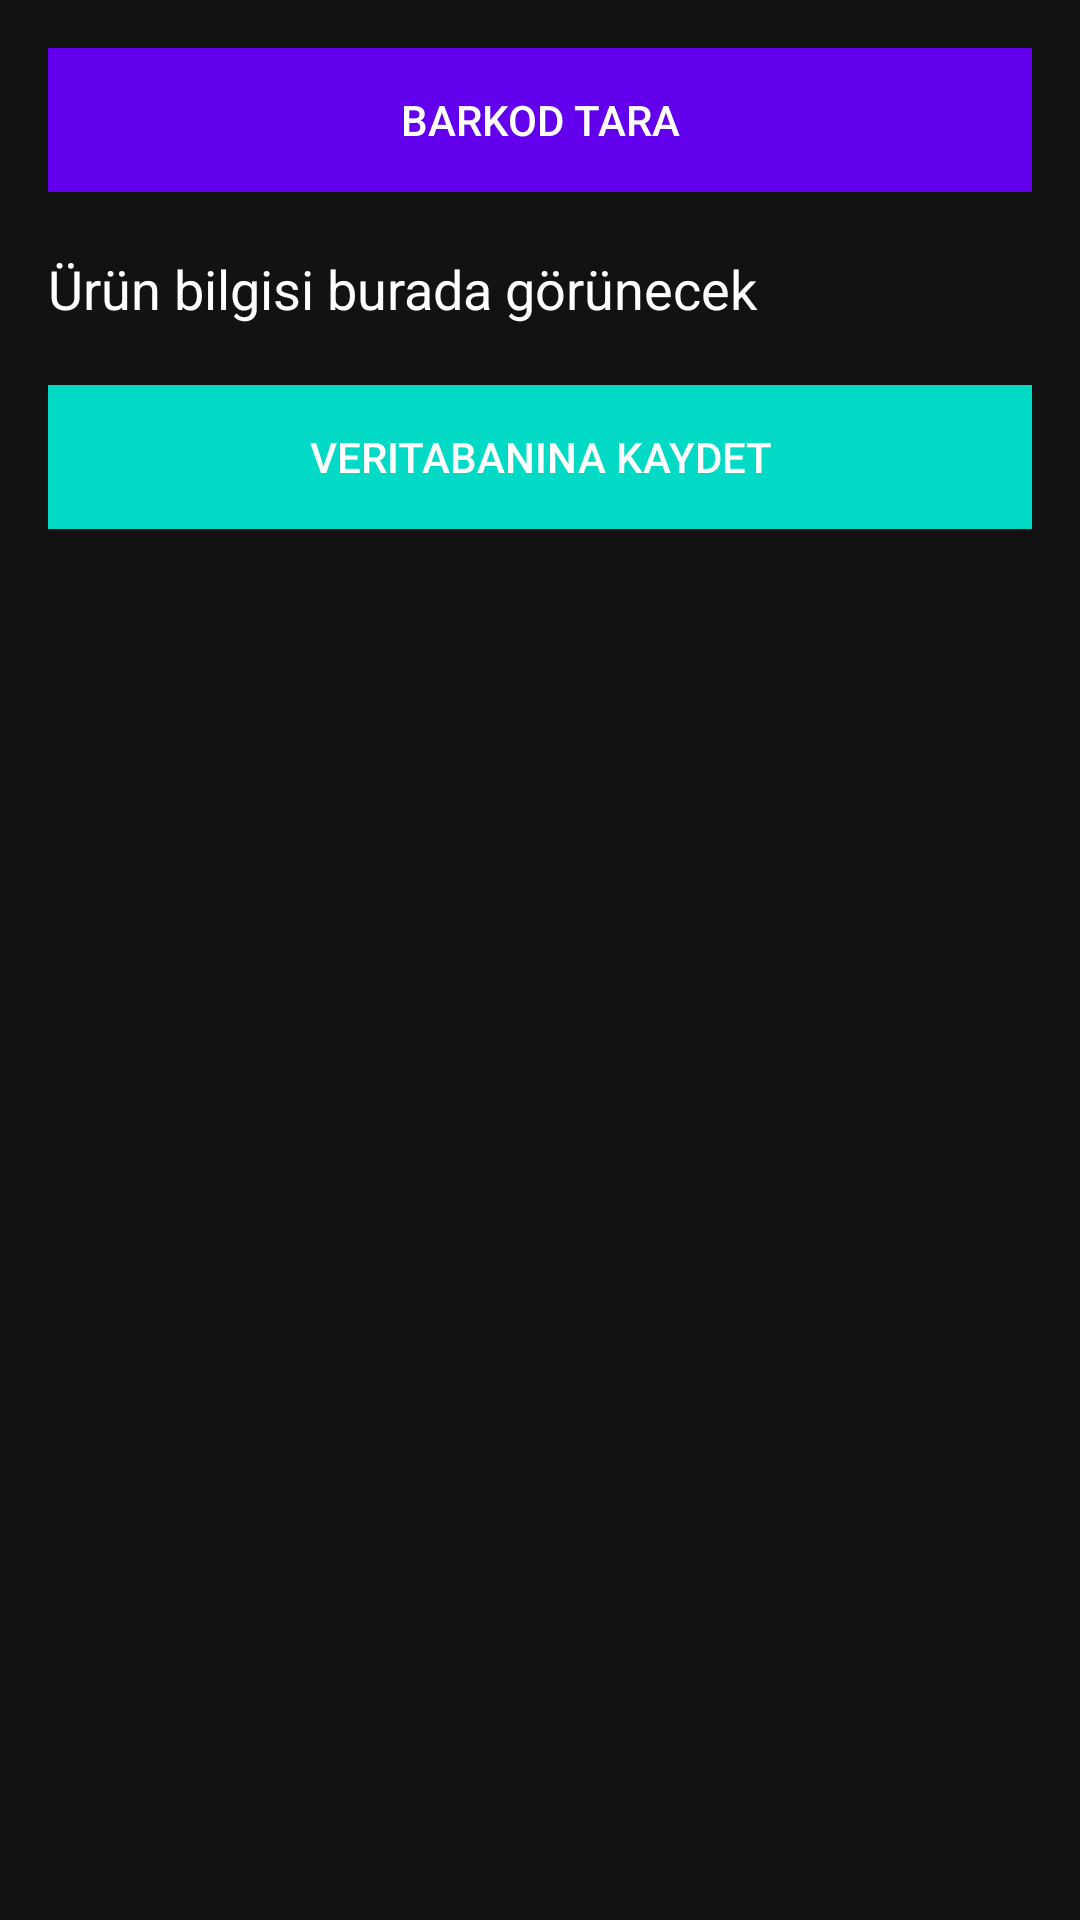

Write the Android layout XML for this screen, with the resource values it uses.
<!-- AndroidManifest.xml: application theme Theme.BarkodAppJava -->
<!-- res/layout/activity_urun_tani.xml -->
<?xml version="1.0" encoding="utf-8"?>
<LinearLayout
    xmlns:android="http://schemas.android.com/apk/res/android"
    android:orientation="vertical"
    android:layout_width="match_parent"
    android:layout_height="match_parent"
    android:background="#121212"
    android:padding="16dp">

    <Button
        android:id="@+id/barkodTaraBtn"
        android:layout_width="match_parent"
        android:layout_height="wrap_content"
        android:text="Barkod Tara"
        android:textColor="#FFFFFF"
        android:background="#6200EE" />

    <TextView
        android:id="@+id/sonucTextView"
        android:layout_width="match_parent"
        android:layout_height="wrap_content"
        android:textColor="#FFFFFF"
        android:textSize="18sp"
        android:paddingTop="20dp"
        android:text="Ürün bilgisi burada görünecek" />

    <Button
        android:id="@+id/kaydetBtn"
        android:layout_width="match_parent"
        android:layout_height="wrap_content"
        android:text="Veritabanına Kaydet"
        android:textColor="#FFFFFF"
        android:background="#03DAC5"
        android:layout_marginTop="20dp"/>
</LinearLayout>
<!-- resources referenced by this layout -->
<resources>
  <style name="Theme.BarkodAppJava" parent="Theme.MaterialComponents.DayNight.DarkActionBar">
          
          <item name="colorPrimary">@color/purple_500</item>
          <item name="colorPrimaryVariant">@color/purple_700</item>
          <item name="colorOnPrimary">@color/white</item>
          
          <item name="colorSecondary">@color/teal_200</item>
          <item name="colorSecondaryVariant">@color/teal_700</item>
          <item name="colorOnSecondary">@color/black</item>
          
          <item name="android:statusBarColor" tools:targetApi="l">?attr/colorPrimaryVariant</item>
          
      </style>
  <!-- not gathered from this repository: default colours our renderer supplied (Android Studio template values) -->
  <color name="purple_500">#FF6200EE</color>
  <color name="purple_700">#FF3700B3</color>
  <color name="teal_200">#FF03DAC5</color>
  <color name="teal_700">#FF018786</color>
  <color name="black">#FF000000</color>
  <color name="white">#FFFFFFFF</color>
</resources>
